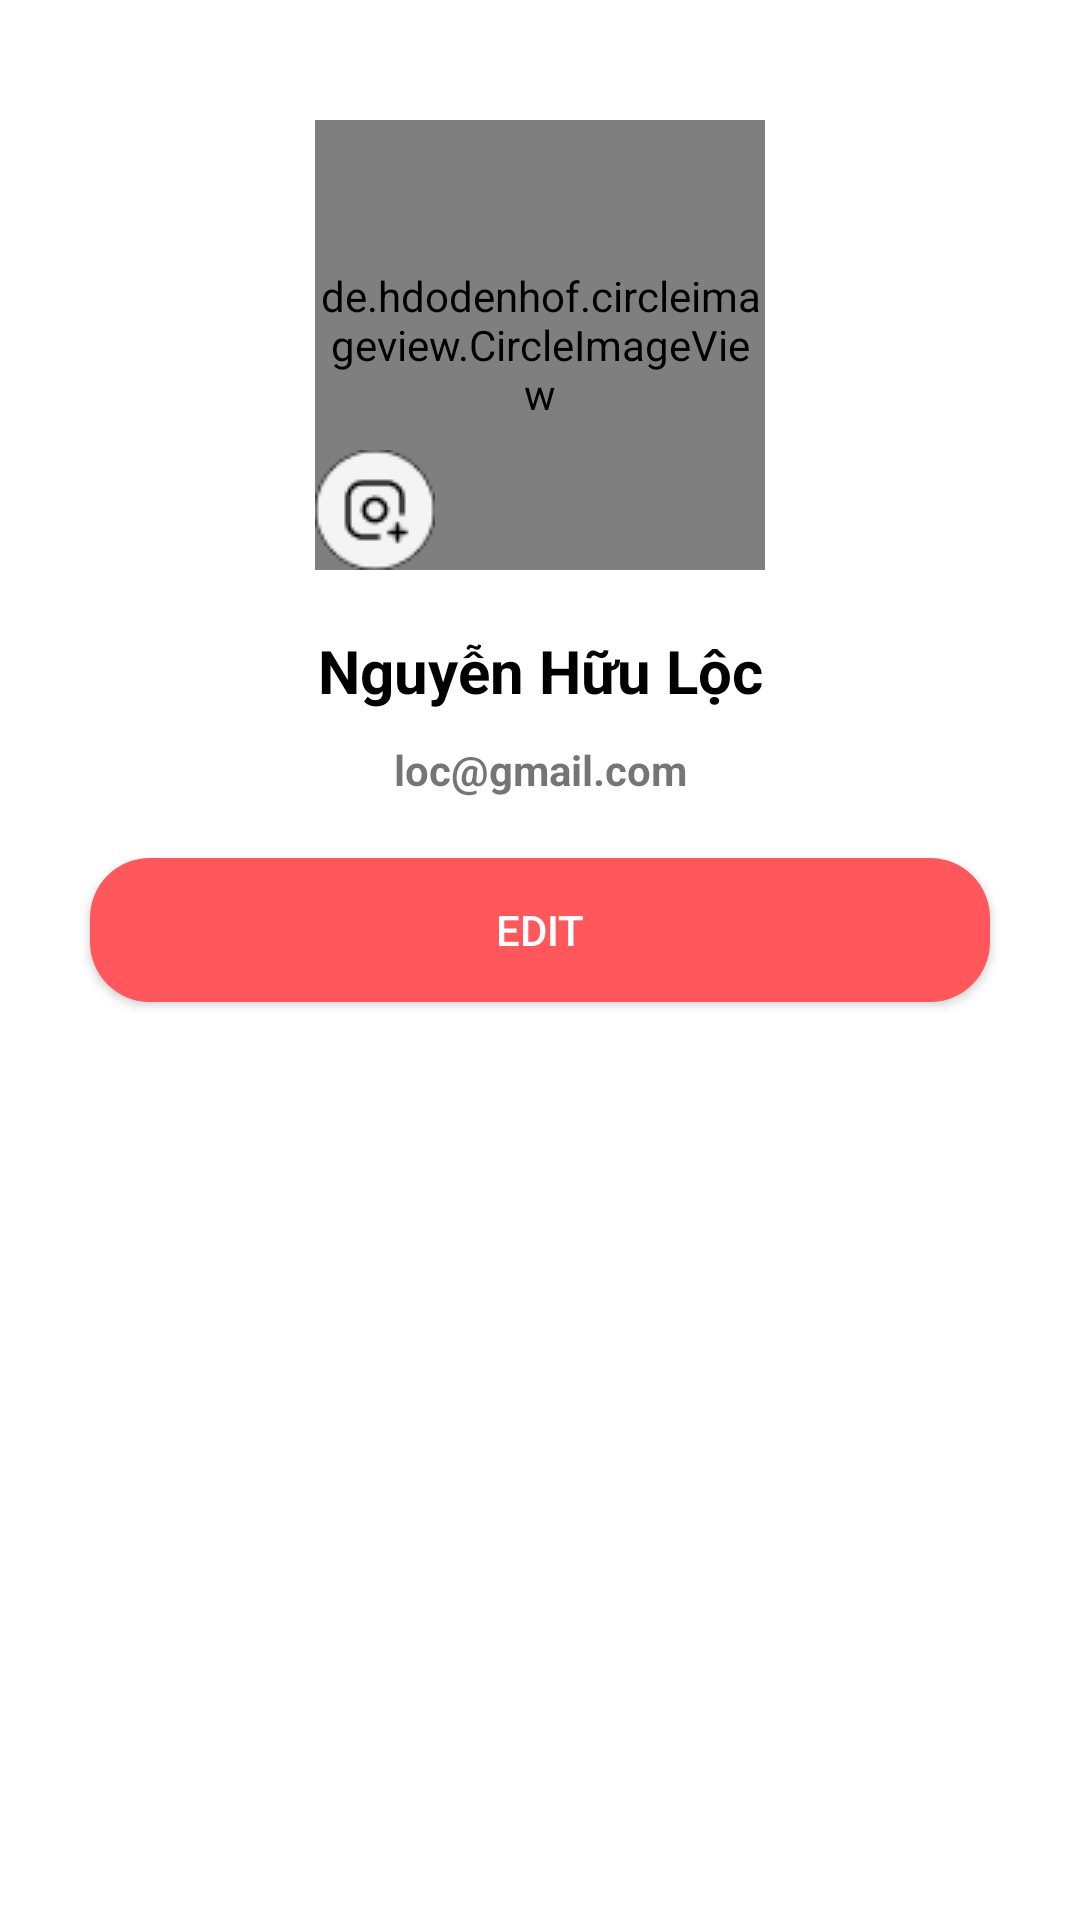

Android layout source for this screen:
<!-- AndroidManifest.xml: application theme Theme.Project -->
<!-- res/layout/activity_profile.xml -->
<?xml version="1.0" encoding="utf-8"?>
<androidx.constraintlayout.widget.ConstraintLayout xmlns:android="http://schemas.android.com/apk/res/android"
    xmlns:app="http://schemas.android.com/apk/res-auto"
    xmlns:tools="http://schemas.android.com/tools"
    android:layout_width="match_parent"
    android:layout_height="match_parent"
    tools:context=".ui.ActivityProfile">

    <de.hdodenhof.circleimageview.CircleImageView
        android:id="@+id/image_avatar"
        android:layout_width="@dimen/size_150dp"
        android:layout_height="@dimen/size_150dp"
        android:layout_marginTop="@dimen/size_40dp"
        android:src="@drawable/persons"
        app:layout_constraintEnd_toEndOf="parent"
        app:layout_constraintStart_toStartOf="parent"
        app:layout_constraintTop_toTopOf="parent" />

    <ImageView
        android:layout_width="wrap_content"
        android:layout_height="wrap_content"
        android:src="@drawable/camera"
        app:layout_constraintBottom_toBottomOf="@id/image_avatar"
        app:layout_constraintStart_toEndOf="@id/image_avatar"
        app:layout_constraintStart_toStartOf="@id/image_avatar" />

    <TextView
        android:id="@+id/user_name"
        android:layout_width="match_parent"
        android:layout_height="wrap_content"
        android:layout_marginTop="@dimen/size_20dp"
        android:text="Nguyễn Hữu Lộc"
        android:textAlignment="center"
        android:textColor="@color/black"
        android:textSize="@dimen/size_text_20sp"
        android:textStyle="bold"
        app:layout_constraintTop_toBottomOf="@id/image_avatar" />

    <TextView
        android:id="@+id/user_email"
        android:layout_width="match_parent"
        android:layout_height="wrap_content"
        android:layout_marginTop="@dimen/size_10dp"
        android:text="loc@gmail.com"
        android:textAlignment="center"
        android:textSize="@dimen/size_text_14sp"
        android:textStyle="bold"
        app:layout_constraintTop_toBottomOf="@id/user_name" />

    <Button
        android:id="@+id/btn_edit"
        android:layout_width="match_parent"
        android:layout_height="wrap_content"
        android:layout_marginHorizontal="@dimen/size_30dp"
        android:layout_marginTop="@dimen/size_20dp"
        android:background="@drawable/background_button"
        android:text="EDIT"
        android:textColor="@color/white"
        app:layout_constraintTop_toBottomOf="@id/user_email" />


</androidx.constraintlayout.widget.ConstraintLayout>
<!-- resources referenced by this layout -->
<resources>
  <color name="black">#FF000000</color>
  <color name="white">#FFFFFFFF</color>
  <dimen name="size_10dp">10dp</dimen>
  <dimen name="size_150dp">150dp</dimen>
  <dimen name="size_20dp">20dp</dimen>
  <dimen name="size_30dp">30dp</dimen>
  <dimen name="size_40dp">40dp</dimen>
  <dimen name="size_text_14sp">14sp</dimen>
  <dimen name="size_text_20sp">20sp</dimen>
  <!-- drawable background_button (drawable) -->
  <?xml version="1.0" encoding="utf-8"?>
  <shape xmlns:android="http://schemas.android.com/apk/res/android"
      android:shape="rectangle">
      <corners android:radius="@dimen/size_20dp" />
     <solid android:color="#FF575C"/>
  </shape>
  <!-- drawable camera: png bitmap (drawable, 1374 bytes) -->
  <style name="Theme.Project" parent="Theme.MaterialComponents.DayNight.NoActionBar">
          <item name="colorPrimary">@color/background_app</item>
          <item name="colorPrimaryVariant">@color/background_app</item>
          <item name="colorOnPrimary">@color/white</item>
          
          <item name="colorSecondary">@color/teal_200</item>
          <item name="colorSecondaryVariant">@color/background_app</item>
          <item name="colorOnSecondary">@color/black</item>
          
          <item name="android:statusBarColor" tools:targetApi="l">?attr/colorPrimaryVariant</item>
          
          <item name="bottomSheetDialogTheme">@style/AppBottomSheetDialogTheme</item>
      </style>
  <color name="background_app">#303FA1</color>
  <color name="teal_200">#FF03DAC5</color>
  <style name="AppBottomSheetDialogTheme" parent="Theme.Design.Light.BottomSheetDialog">
          <item name="bottomSheetStyle">@style/AppModalStyle</item>
      </style>
  <style name="AppModalStyle" parent="Widget.Design.BottomSheet.Modal">
          <item name="android:background">@drawable/background_bottom</item>
      </style>
</resources>
